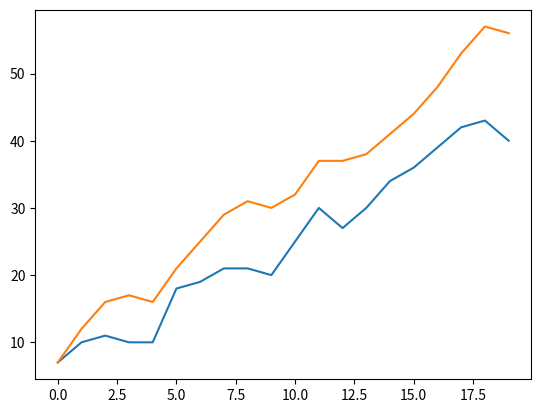

This chart was generated by the following Python code:

import matplotlib.pyplot as plt
import random


y=[]
y2=[]
a=[]
delta=0
x = range(20)
#y = [1, 3, 5]
for z in x:
	alpha=random.randint(-3,3)
	a.append(alpha)
	delta=delta+alpha	
	numb=2*z+5+alpha
	y.append(numb)
	numb=2*z+5+delta
	y2.append(numb)


for z in range(0,len(x)):
	print("%i,%i,%i,%i" %(x[z],y[z],y2[z],a[z]))

plt.plot(x, y)
plt.plot(x, y2)

plt.show()
